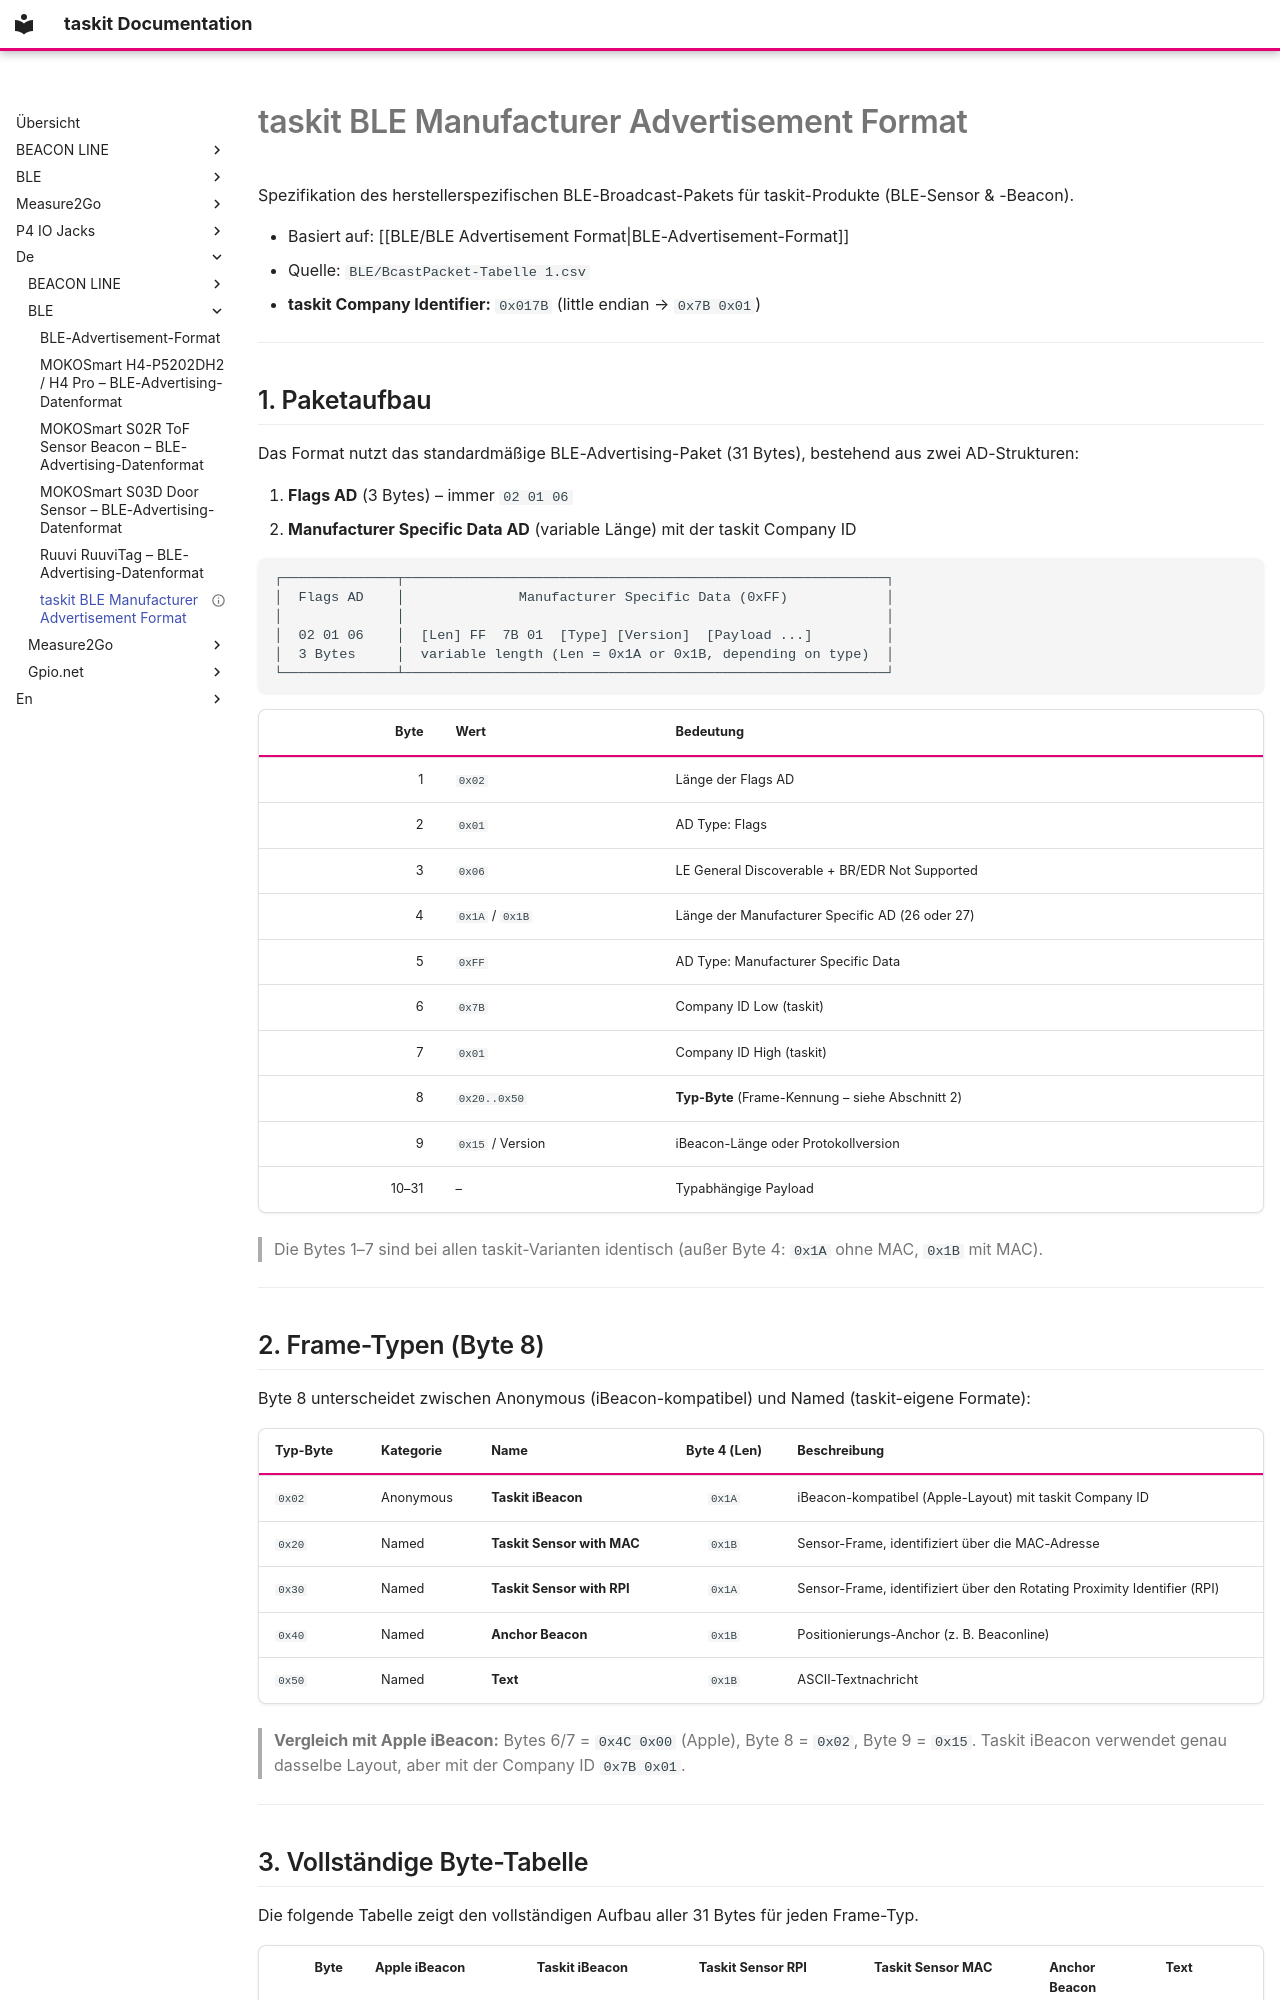

repository: traulfs/docs.taskit.de · page: de/BLE/taskit BLE Manufacturer Advertisement/index.html · generator: mkdocs

---
tags:
  - bluetooth
  - ble
  - protocol
  - taskit
  - specification
erstellt: 2026-05-10
aktualisiert: 2026-05-18
quelle: BLE/BcastPacket-Tabelle 1.csv
status: reference
description: "Spezifikation des herstellerspezifischen taskit-BLE-Advertisements (Company ID 0x017B) für BLE-Sensoren und -Beacons: Paketaufbau und Frame-Typen."
---

# taskit BLE Manufacturer Advertisement Format

Spezifikation des herstellerspezifischen BLE-Broadcast-Pakets für taskit-Produkte (BLE-Sensor & -Beacon).

- Basiert auf: [[BLE/BLE Advertisement Format|BLE-Advertisement-Format]]
- Quelle: `BLE/BcastPacket-Tabelle 1.csv`
- **taskit Company Identifier:** `0x017B` (little endian → `0x7B 0x01`)

---

## 1. Paketaufbau

Das Format nutzt das standardmäßige BLE-Advertising-Paket (31 Bytes), bestehend aus zwei AD-Strukturen:

1. **Flags AD** (3 Bytes) – immer `02 01 06`
2. **Manufacturer Specific Data AD** (variable Länge) mit der taskit Company ID

```
┌──────────────┬───────────────────────────────────────────────────────────┐
│  Flags AD    │              Manufacturer Specific Data (0xFF)            │
│              │                                                           │
│  02 01 06    │  [Len] FF  7B 01  [Type] [Version]  [Payload ...]         │
│  3 Bytes     │  variable length (Len = 0x1A or 0x1B, depending on type)  │
└──────────────┴───────────────────────────────────────────────────────────┘
```

| Byte | Wert | Bedeutung |
|---:|---|---|
| 1 | `0x02` | Länge der Flags AD |
| 2 | `0x01` | AD Type: Flags |
| 3 | `0x06` | LE General Discoverable + BR/EDR Not Supported |
| 4 | `0x1A` / `0x1B` | Länge der Manufacturer Specific AD (26 oder 27) |
| 5 | `0xFF` | AD Type: Manufacturer Specific Data |
| 6 | `0x7B` | Company ID Low (taskit) |
| 7 | `0x01` | Company ID High (taskit) |
| 8 | `0x20..0x50` | **Typ-Byte** (Frame-Kennung – siehe Abschnitt 2) |
| 9 | `0x15` / Version | iBeacon-Länge oder Protokollversion |
| 10–31 | – | Typabhängige Payload |

> Die Bytes 1–7 sind bei allen taskit-Varianten identisch (außer Byte 4: `0x1A` ohne MAC, `0x1B` mit MAC).

---
